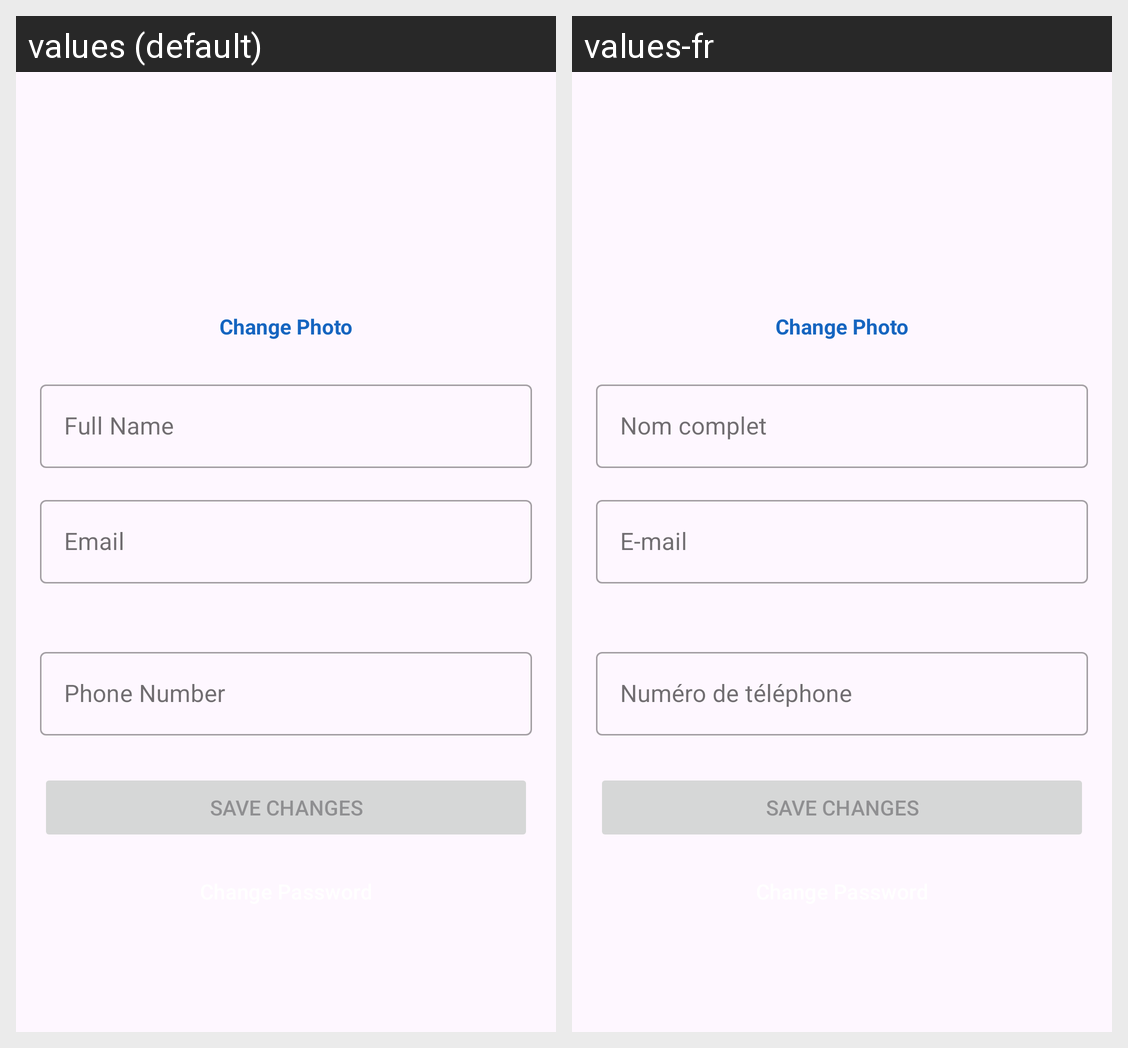

Translations of the strings shown on this Android screen, per locale in the grid:
Android screen res/layout/fragment_account_management.xml rendered under 2 locales, left to right: values (default), values-fr. Device: Nexus 5 (rendered at 1080×1920; each locale shown at half size, 540×960, under a caption strip naming it); theme Theme.LIFE_EnvironmentalSolution.
Strings drawn on this screen, with the default value and each locale's value (text and hints the layout hard-codes, and strings that could not be matched under every locale, appear in the picture but are not listed):

change_photo
  values: Change Photo
  values-fr: Change Photo  [not translated; the default value is used]

full_name
  values: Full Name
  values-fr: Nom complet

email
  values: Email
  values-fr: E-mail

phone_number
  values: Phone Number
  values-fr: Numéro de téléphone

save_changes
  values: Save Changes
  values-fr: Save Changes  [not translated; the default value is used]
